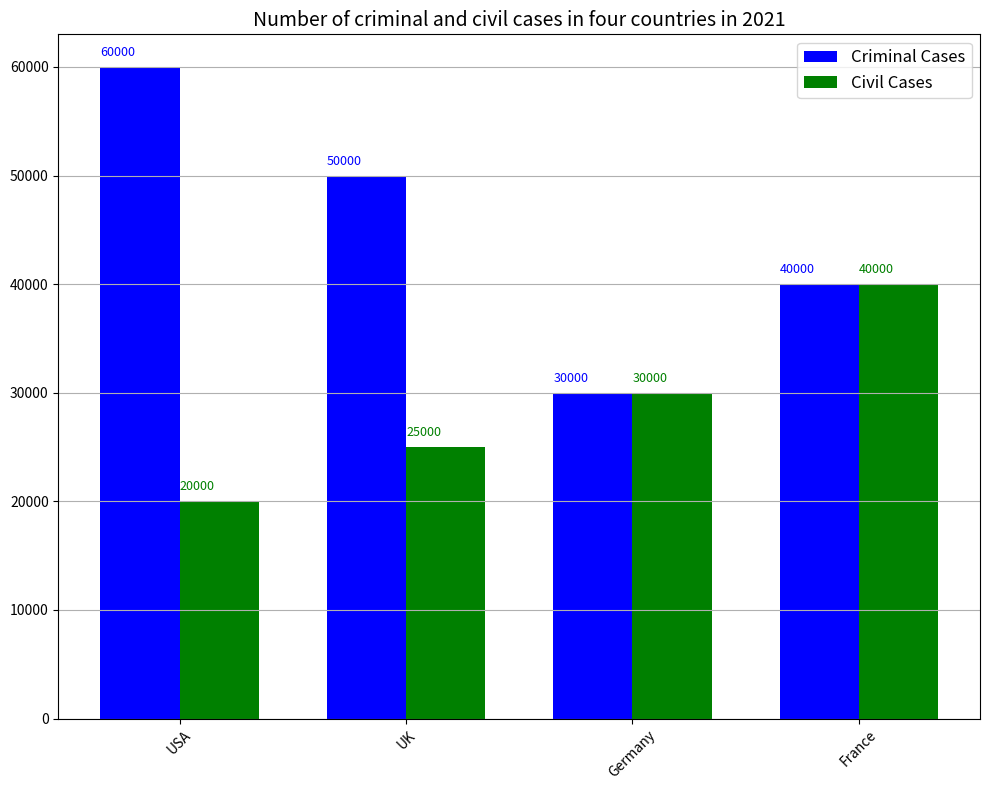

This figure's Python source: (Note: this script raises an exception after producing the figure.)

import matplotlib.pyplot as plt                                                                                
import numpy as np                                                                                             

# Create figure
fig = plt.figure(figsize=(10, 8))                                                                             
ax = fig.add_subplot(111)                                                                                     

# Data
labels = ['USA','UK','Germany','France']                                                                      
criminal_cases = [60000,50000,30000,40000]                                                                     
civil_cases = [20000,25000,30000,40000]                                                                       

# Plotting the bar chart
bar_width = 0.35                                                                                              
index = np.arange(len(labels))                                                                                

ax.bar(index, criminal_cases, bar_width,label='Criminal Cases',align='center',color='blue')                    
ax.bar(index + bar_width, civil_cases, bar_width, label='Civil Cases',align='center', color='green')           

# Setting ticks, labels and legend
ax.set_xticks(index + bar_width/2)                                                                           
ax.set_xticklabels(labels, fontsize=10, rotation=45)                                                         
ax.legend(loc='best', fontsize=12)                                                                           
plt.title('Number of criminal and civil cases in four countries in 2021', fontsize=14)                       
ax.yaxis.grid(True)                                                                                          

# Annotating the bar chart
for i, v in enumerate(criminal_cases):                                                                        
    ax.text(i - bar_width/2, v + 1000, str(v), fontsize=9, color='blue')                                       
for i, v in enumerate(civil_cases):                                                                           
    ax.text(i + bar_width/2, v + 1000, str(v), fontsize=9, color='green')                                      

# Resizing the image
fig.tight_layout()                                                                                            

# Saving the figure
plt.savefig('Bar Chart/png/30.png')                                                                         

# Clear current image
plt.clf()
